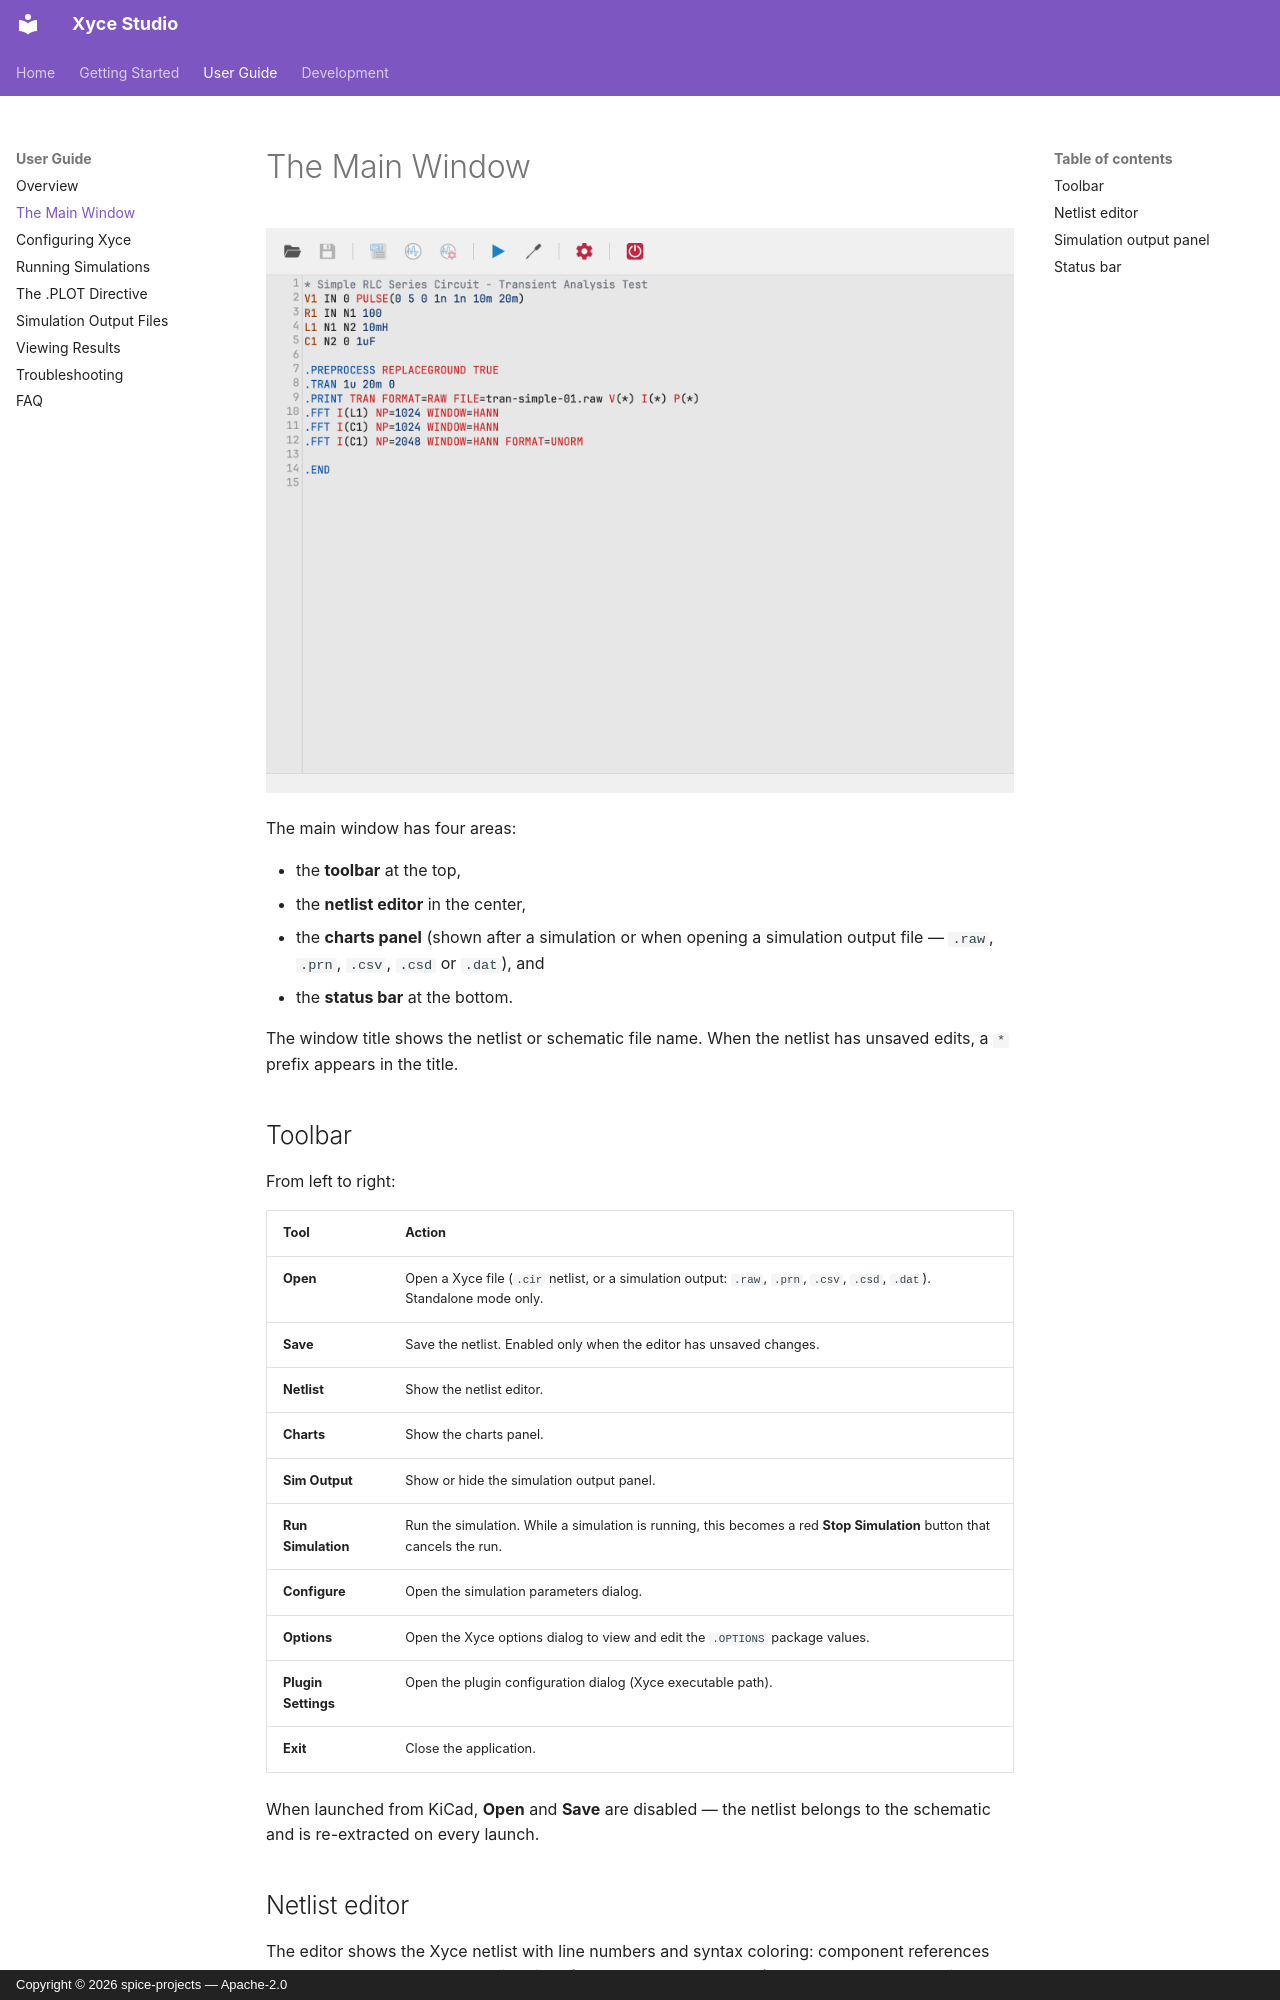

repository: spice-projects/xyce-studio · page: user-guide/main-window/index.html · generator: mkdocs · copyright: Copyright © 2026 spice-projects — Apache-2.0

# The Main Window

![Xyce Studio main window](images/main-window.png)

The main window has four areas:

- the **toolbar** at the top,
- the **netlist editor** in the center,
- the **charts panel** (shown after a simulation or when opening a
  simulation output file — `.raw`, `.prn`, `.csv`, `.csd` or `.dat`), and
- the **status bar** at the bottom.

The window title shows the netlist or schematic file name. When the
netlist has unsaved edits, a `* ` prefix appears in the title.

## Toolbar

From left to right:

| Tool | Action |
| --- | --- |
| **Open** | Open a Xyce file (`.cir` netlist, or a simulation output: `.raw`, `.prn`, `.csv`, `.csd`, `.dat`). Standalone mode only. |
| **Save** | Save the netlist. Enabled only when the editor has unsaved changes. |
| **Netlist** | Show the netlist editor. |
| **Charts** | Show the charts panel. |
| **Sim Output** | Show or hide the simulation output panel. |
| **Run Simulation** | Run the simulation. While a simulation is running, this becomes a red **Stop Simulation** button that cancels the run. |
| **Configure** | Open the simulation parameters dialog. |
| **Options** | Open the Xyce options dialog to view and edit the `.OPTIONS` package values. |
| **Plugin Settings** | Open the plugin configuration dialog (Xyce executable path). |
| **Exit** | Close the application. |

When launched from KiCad, **Open** and **Save** are disabled — the netlist
belongs to the schematic and is re-extracted on every launch.

## Netlist editor

The editor shows the Xyce netlist with line numbers and syntax coloring:
component references and values, node names, and directives (`.TRAN`,
`.PRINT`, `.FFT`, ...) are color-coded so netlist structure is easy to
scan. It is a standard text editor — click to place the caret, drag to
select, and use the usual clipboard shortcuts.

After editing, the title is marked dirty (a `* ` prefix appears) and the
toolbar **Save** tool becomes available. Saved edits persist to the
`.cir` file.
